Run: headless pygame with SDL's dummy video driver; simulated clock (each Clock.tick advances the game by its frame time, no real sleeping); random seed 0; keys injected as events and as key.get_pressed() state; no mouse input.
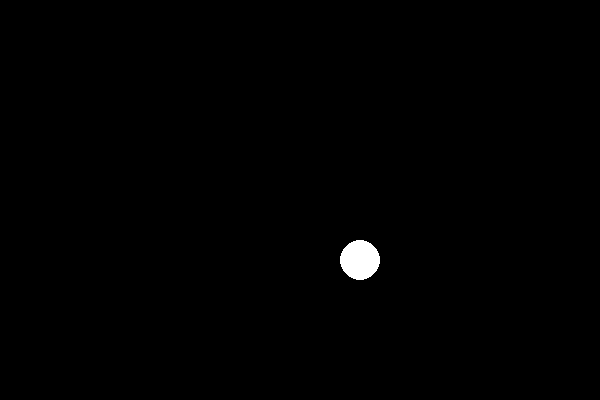
Frame 1 of 4 · flips 1–60 · no input
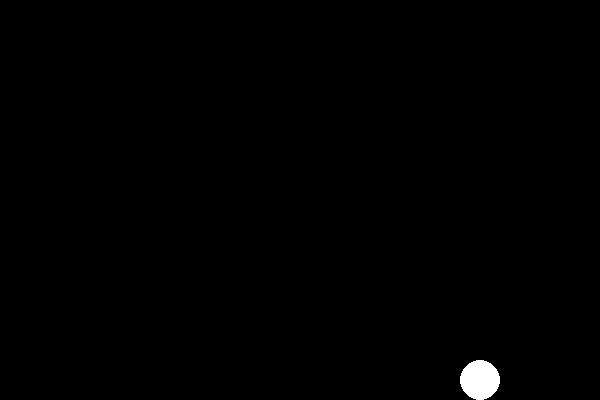
Frame 2 of 4 · flips 61–180 · tapped SPACE, RETURN · held RIGHT (→), D
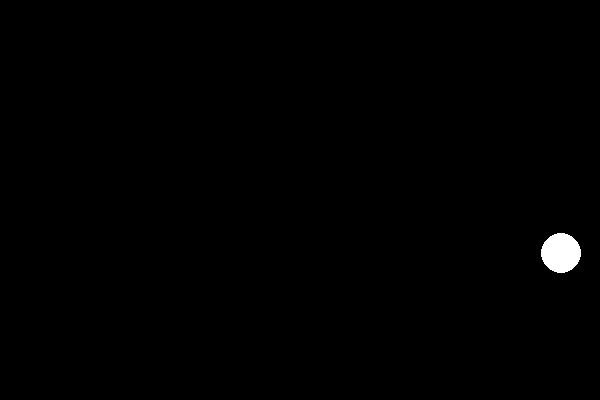
Frame 3 of 4 · flips 181–300 · held DOWN (↓), S
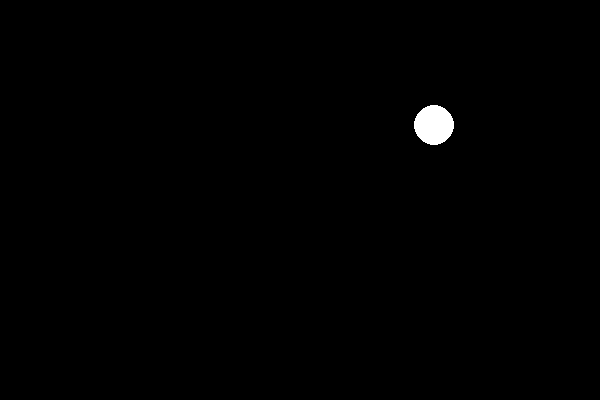
Frame 4 of 4 · flips 301–420 · held LEFT (←), A, UP (↑), W

The pygame program that drew these frames:

import pygame
import sys
import random


pygame.init()

WIDTH = 600
HEIGHT = 400

screen = pygame.display.set_mode((WIDTH, HEIGHT))
pygame.display.set_caption("Bouncing Ball")




# ball properties
ball_colour = (255, 255, 255)
ball_radius = 20
ball_x = WIDTH // 2
ball_y = HEIGHT // 2
ball_speed_x = 1
ball_speed_y = 1


# Main Game loop

gamerunning = True
while gamerunning:
    for event in pygame.event.get():
        if event.type == pygame.QUIT:
            gamerunning = False

    ball_x += ball_speed_x
    ball_y += ball_speed_y


    # Collisions with window edges
    # Check for collisions with the window edges
    if ball_x - ball_radius < 0 or ball_x + ball_radius > WIDTH:
        ball_speed_x = -ball_speed_x
        ball_speed_x *= random.uniform(0.9, 1.1)  # Slightly randomize speed
    if ball_y - ball_radius < 0 or ball_y + ball_radius > HEIGHT:
        ball_speed_y = -ball_speed_y
        ball_speed_y *= random.uniform(0.9, 1.1)  # Slightly randomize speed
    

    screen.fill("Black")

    pygame.draw.circle(screen, ball_colour, (ball_x, ball_y), ball_radius)

    pygame.display.flip()

pygame.quit()
sys.exit()
